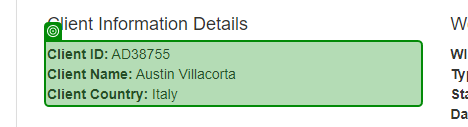
Task: Academy REFramework practice exercise nº 1
Workflow: ProcessWorkItem

Step 1: get-text from 'Client ID:'

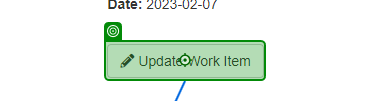
Step 2: click on 'Update Work Item'

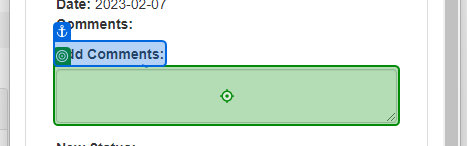
Step 3: type [out_HashedOutput] into 'Add Comments'

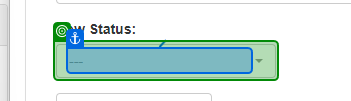
Step 4: select "Completed" in '---'

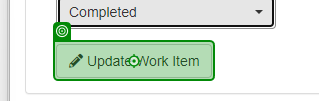
Step 5: click on 'Update Work Item'

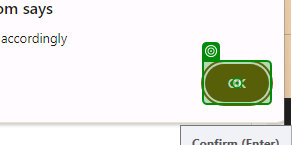
Step 6: click